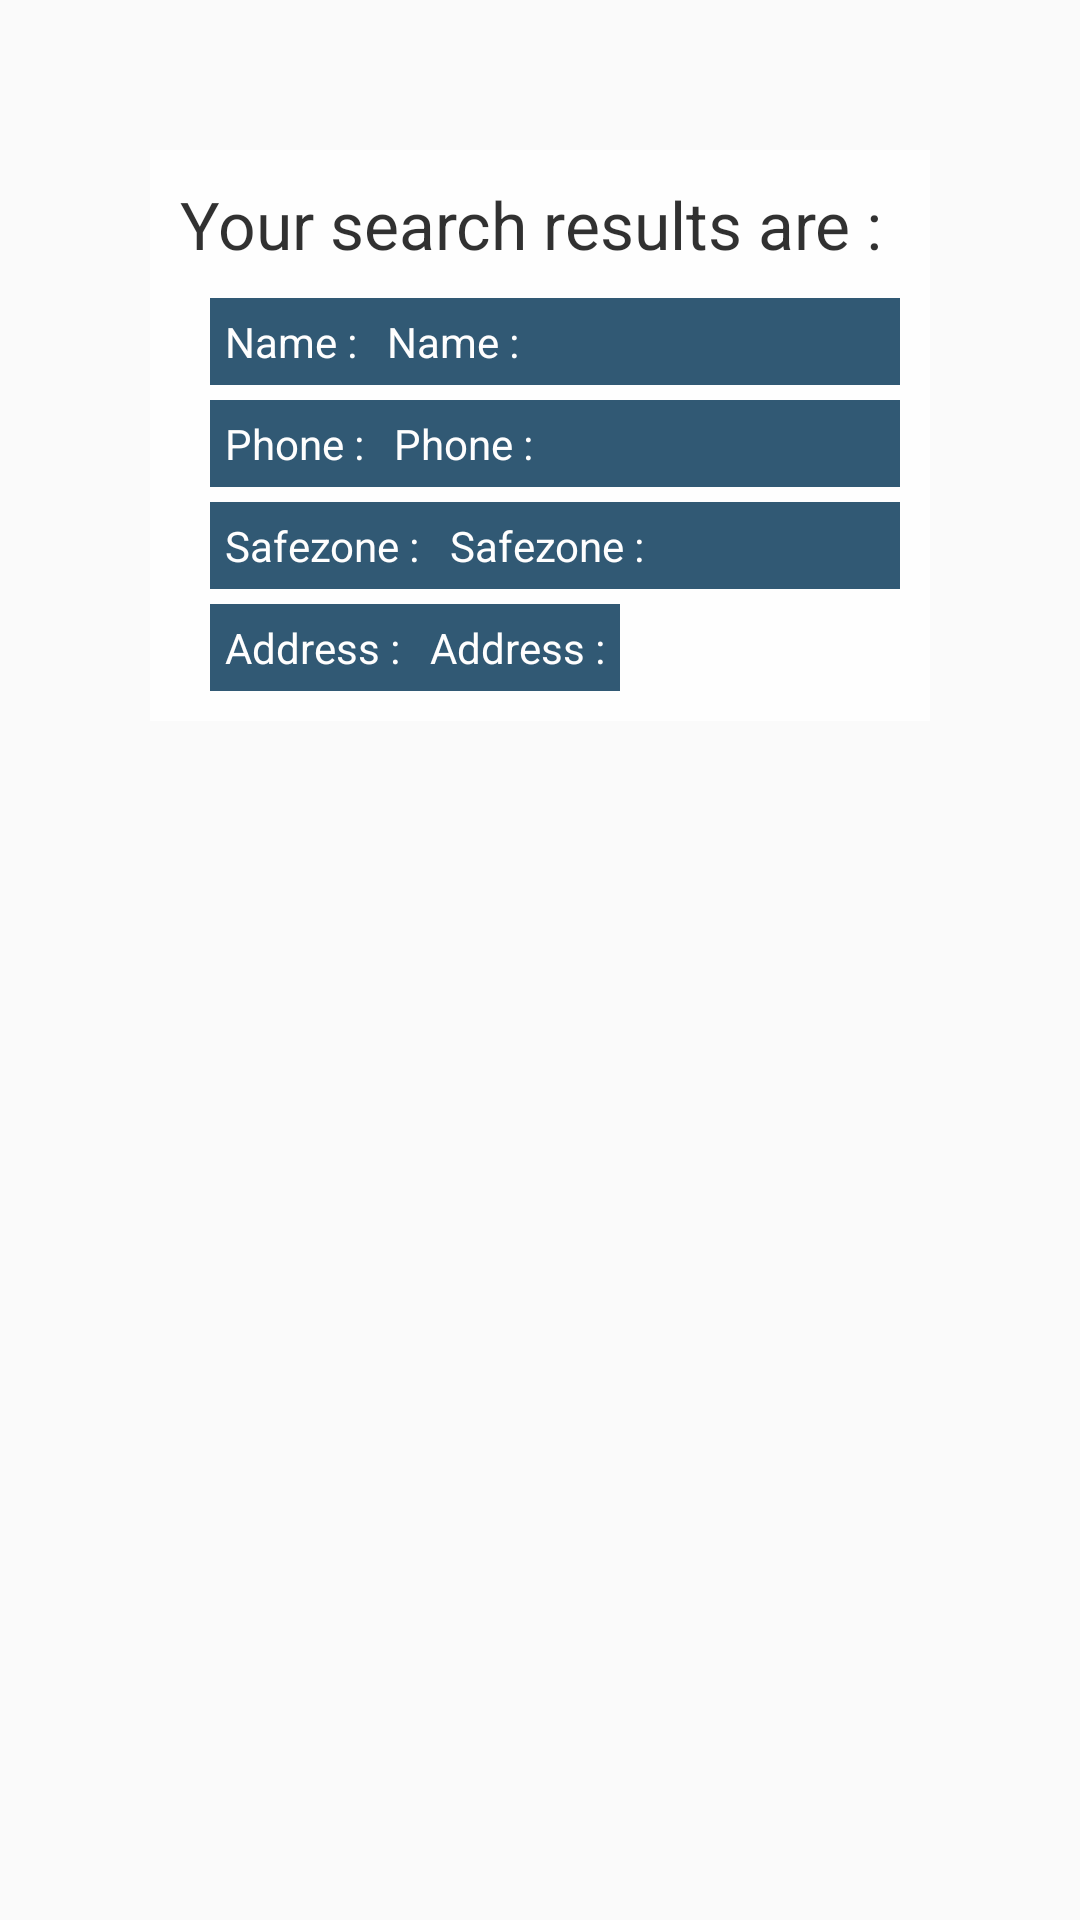

The Android layout XML behind this screen, and the referenced resources:
<!-- AndroidManifest.xml: application theme AppTheme -->
<!-- res/layout/activity_searchactivity.xml -->
<?xml version="1.0" encoding="utf-8"?>
<RelativeLayout
    android:id="@+id/rl"
    xmlns:android="http://schemas.android.com/apk/res/android" android:layout_width="match_parent"
    android:layout_height="match_parent"
    android:orientation="vertical"
    android:background="@drawable/bg3">
    <LinearLayout
        android:id="@+id/ll1"
        android:layout_margin="50dp"
        android:layout_width="wrap_content"
        android:layout_height="wrap_content"
        android:padding="10dp"
        android:orientation="vertical"
        android:alpha="0.8"
        android:background="#FFFFFF"
        >
        <TextView
            android:layout_width="wrap_content"
            android:layout_height="wrap_content"
            android:text="Your search results are :"
            android:textColor="#000000"
            android:textSize="22sp"
            android:paddingBottom="5dp"/>
       <LinearLayout
           android:layout_width="500dp"
           android:layout_height="wrap_content"
           android:background="@color/colorPrimaryDark"
           android:layout_marginRight="10dp"
           android:layout_marginLeft="10dp"
           android:layout_marginTop="5dp">
           <TextView
               android:layout_width="wrap_content"
               android:layout_height="wrap_content"
               android:id="@+id/tv_n1"
               android:textColor="@color/red"
               android:padding="5dp"
               android:text="Name :"
               />
        <TextView
            android:layout_width="wrap_content"
            android:layout_height="wrap_content"
            android:id="@+id/tv1"
            android:textColor="@color/red"
            android:padding="5dp"
            android:text="Name :"
            />
       </LinearLayout>
    <LinearLayout
        android:layout_width="500dp"
        android:layout_height="wrap_content"
        android:background="@color/colorPrimaryDark"
        android:layout_marginRight="10dp"
        android:layout_marginLeft="10dp"
        android:layout_marginTop="5dp">
        <TextView
            android:layout_width="wrap_content"
            android:layout_height="wrap_content"
            android:id="@+id/tv_n2"
            android:textColor="@color/red"
            android:padding="5dp"
            android:text="Phone :"
        />
        <TextView
            android:layout_width="wrap_content"
            android:layout_height="wrap_content"
            android:id="@+id/tv2"
            android:textColor="@color/red"
            android:padding="5dp"
            android:text="Phone :"
            />
    </LinearLayout>
    <LinearLayout
        android:layout_width="500dp"
        android:layout_height="wrap_content"
        android:background="@color/colorPrimaryDark"
        android:layout_marginRight="10dp"
        android:layout_marginLeft="10dp"
        android:layout_marginTop="5dp">
        <TextView
            android:layout_width="wrap_content"
            android:layout_height="wrap_content"
            android:id="@+id/tv_n3"
            android:textColor="@color/red"
            android:padding="5dp"
            android:text="Safezone :"
            />
        <TextView
            android:layout_width="wrap_content"
            android:layout_height="wrap_content"
            android:id="@+id/tv3"
            android:textColor="@color/red"
            android:padding="5dp"
            android:text="Safezone :"
            />
    </LinearLayout>
    <LinearLayout
        android:layout_width="wrap_content"
        android:layout_height="wrap_content"
        android:background="@color/colorPrimaryDark"
        android:layout_marginLeft="10dp"
        android:layout_marginRight="10dp"
        android:layout_marginTop="5dp">
        <TextView
            android:layout_width="wrap_content"
            android:layout_height="wrap_content"
            android:id="@+id/tv_n4"
            android:textColor="@color/red"
            android:padding="5dp"
            android:text="Address :"
            />
        <TextView
            android:layout_width="wrap_content"
            android:layout_height="wrap_content"
            android:id="@+id/tv4"
            android:textColor="@color/red"
            android:padding="5dp"
            android:text="Address :"
            />
    </LinearLayout>
    </LinearLayout>

</RelativeLayout>
<!-- resources referenced by this layout -->
<resources>
  <color name="colorPrimaryDark">#003153</color>
  <color name="red">#FFFFFF</color>
  <style name="AppTheme" parent="Theme.AppCompat.Light.DarkActionBar">
          
          <item name="colorPrimary">@color/colorPrimary</item>
          <item name="colorPrimaryDark">@color/colorPrimaryDark</item>
          <item name="colorAccent">@color/colorAccent</item>
      </style>
  <color name="colorPrimary">#003153</color>
  <color name="colorAccent">#FF4081</color>
</resources>
